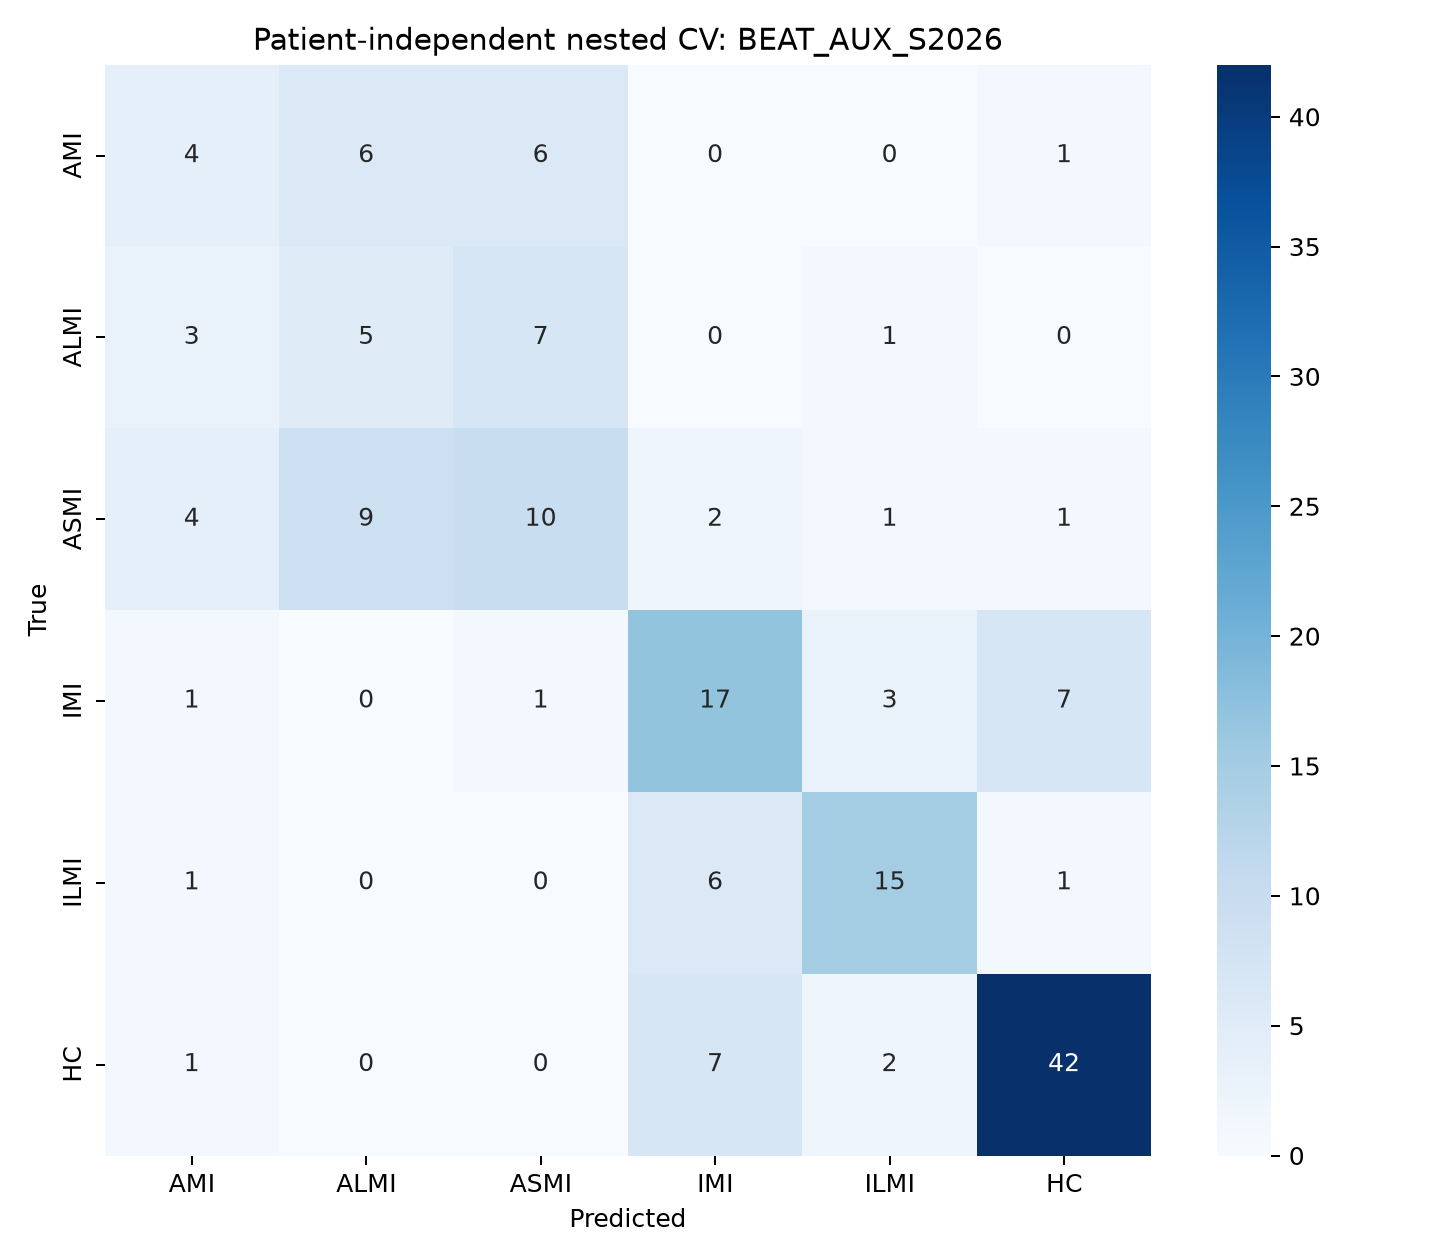

The file beside this chart, header and first rows:
, AMI, ALMI, ASMI, IMI, ILMI, HC
AMI, 4, 6, 6, 0, 0, 1
ALMI, 3, 5, 7, 0, 1, 0
ASMI, 4, 9, 10, 2, 1, 1
IMI, 1, 0, 1, 17, 3, 7
ILMI, 1, 0, 0, 6, 15, 1
HC, 1, 0, 0, 7, 2, 42
